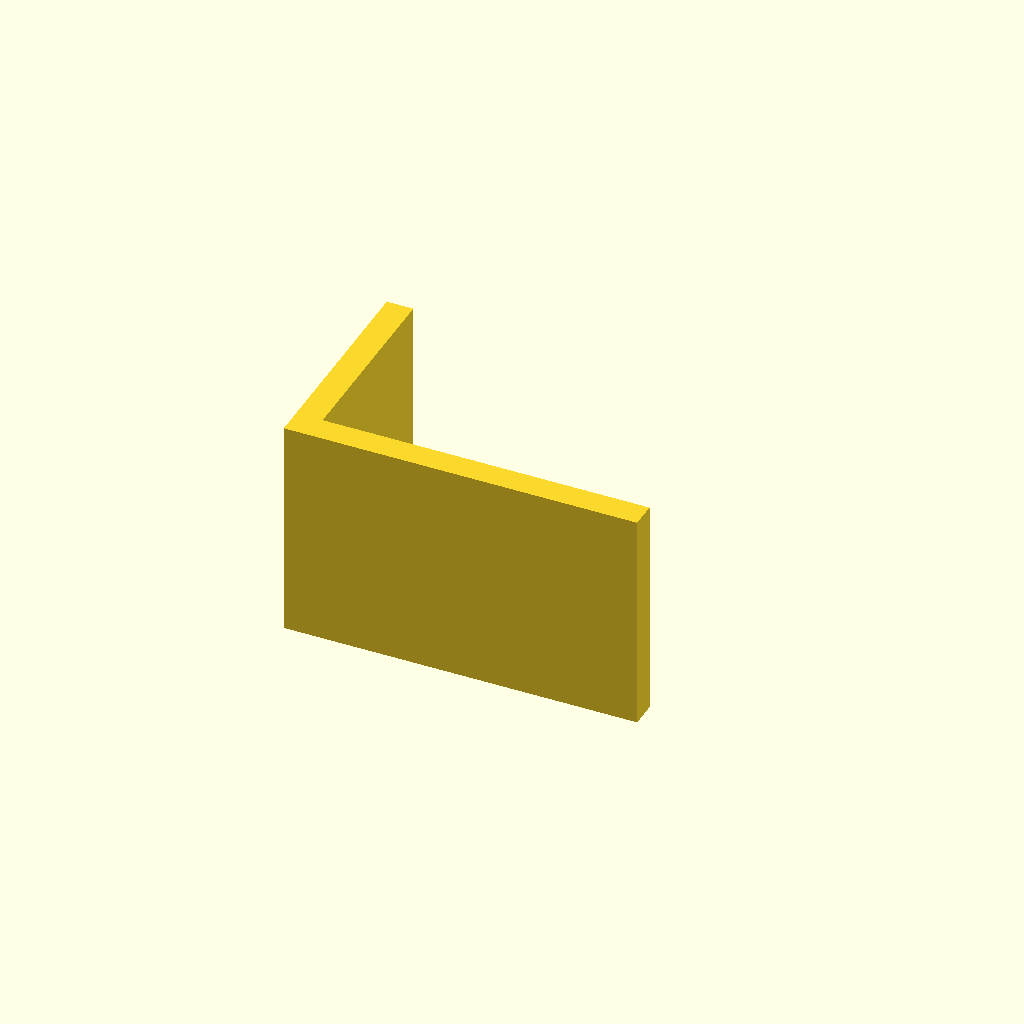
Cell 1: the model at its default parameters.
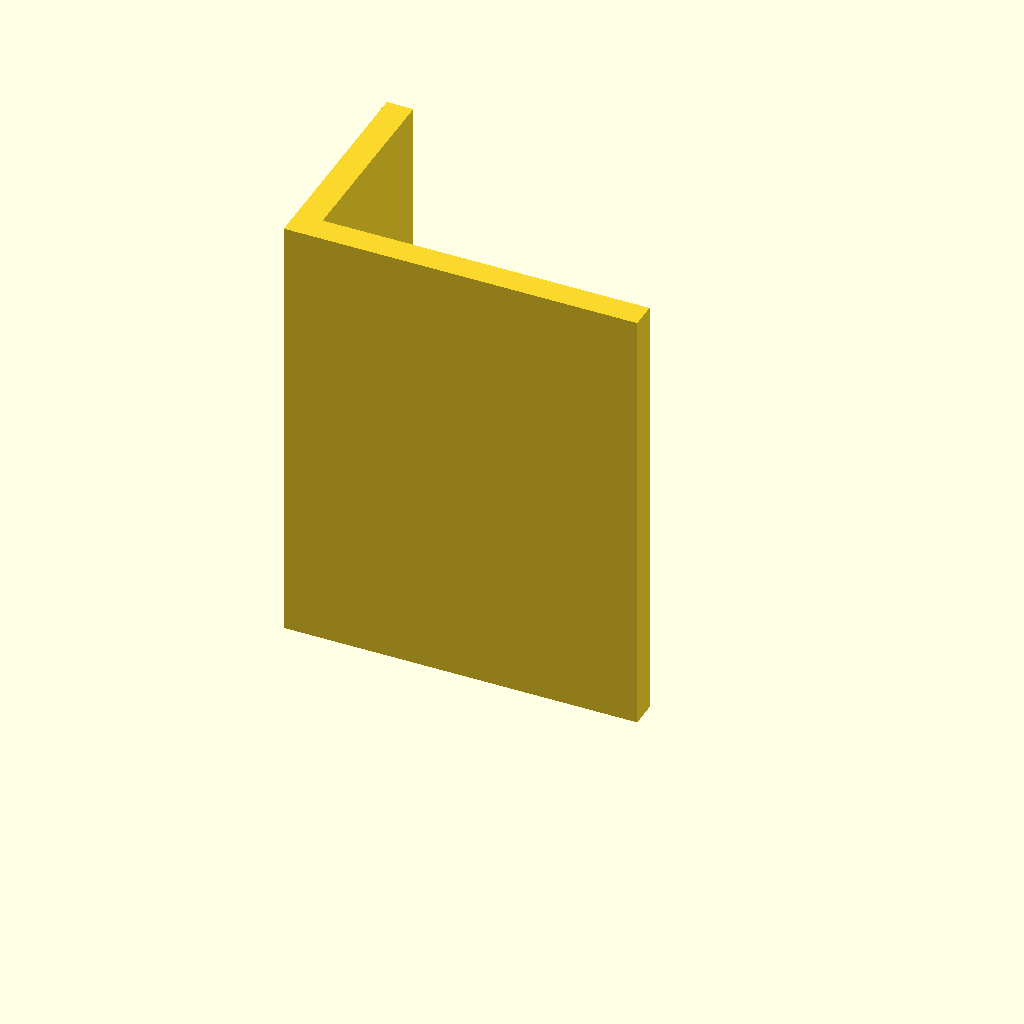
Cell 2: plate_t = 100 (everything else at default).
All cells are drawn from one camera (rotation 55°, 0°, 25°, orthographic, colour scheme Cornfield), so only the parameter changes between them.
Source of the model, optional_data/data/sketch3/structsections/part_0101.scad:
$fn = 32;

// ----------------------------------------------------------------------
// Structural section: angle 80 x 50 mm
// ----------------------------------------------------------------------

// --- parameters (mm) ---
sec_w = 80;               // leg width, X
sec_h = 50;               // leg height, Y
flange_t = 6;             // leg thickness
plate_t = 50;             // cut length, Z (extrusion height)
fit_tol = 0.1;            // declared fit tolerance (prompt contract)
free_tol = 0.5;           // declared free tolerance (prompt contract)

profile = [[0, 0], [80, 0], [80, 6], [6, 6], [6, 50], [0, 50]];  // primary outline, 6 points, counter clockwise

// --- the one profile operation ---
linear_extrude(height = plate_t) polygon(points = profile);
Parameter table extracted from the source (name, type, default, range or options):
sec_w: number, default 80
sec_h: number, default 50
flange_t: number, default 6
plate_t: number, default 50
fit_tol: number, default 0.1
free_tol: number, default 0.5
